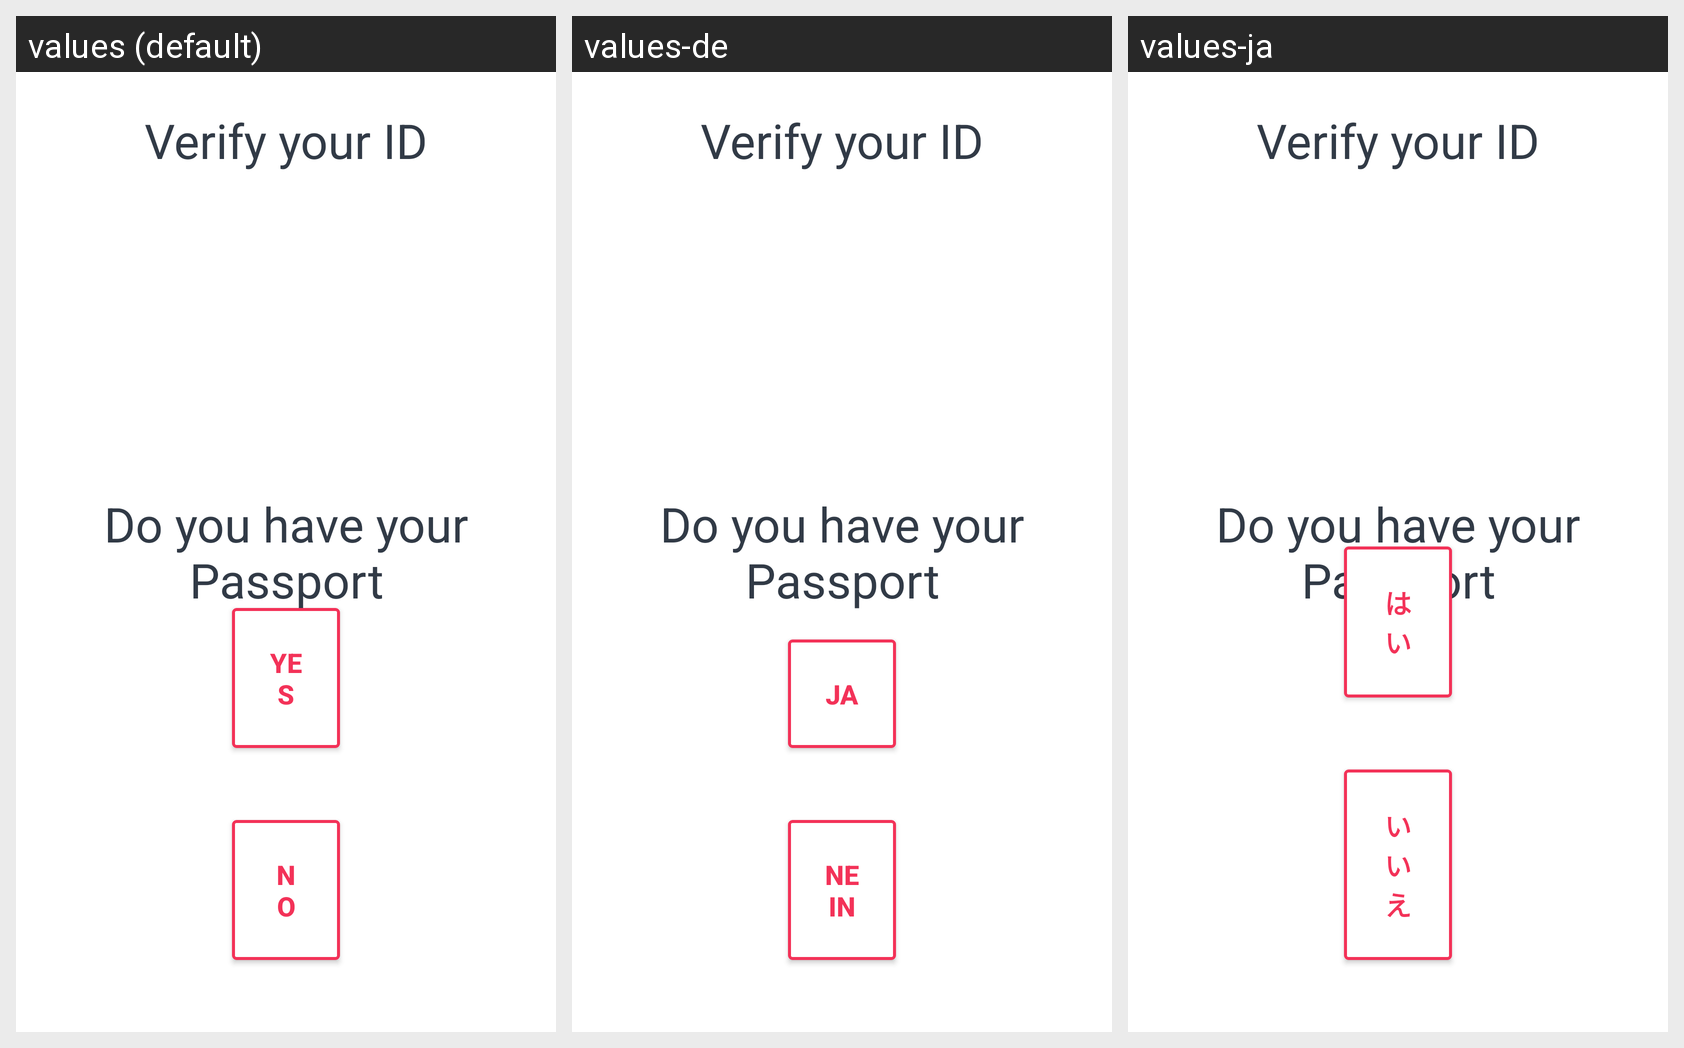

Here is an Android app screen in its default locale and in the app's own translations. Write out the translated-string differences for the strings that appear on this screen.
Android screen res/layout/fragment_scan_id.xml rendered under 3 locales, left to right: values (default), values-de, values-ja. Device: Nexus 5 (rendered at 1080×1920; each locale shown at half size, 540×960, under a caption strip naming it); theme Theme.Tipi.
Other locales in the repository, not shown: values-es, values-fr, values-ko.
Strings drawn on this screen, with the default value and each locale's value (text and hints the layout hard-codes, and strings that could not be matched under every locale, appear in the picture but are not listed):

verify_your_id
  values: Verify your ID
  values-de: Verify your ID
  values-ja: Verify your ID

do_you_have_your_passport
  values: Do you have your Passport
  values-de: Do you have your Passport
  values-ja: Do you have your Passport

yes
  values: Yes
  values-de: Ja
  values-ja: はい

no
  values: No
  values-de: Nein
  values-ja: いいえ
